8-way image classification set "fruits-360-transparent" from GitHub (ssangjunpark/Object-Localization); label vocabulary: golden apple, avocado, banana, kiwi, lemon, mango, raspberry, strawberry.

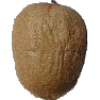
Label: kiwi

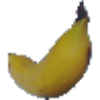
Label: banana

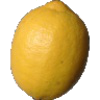
Label: lemon

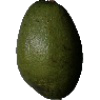
Label: avocado

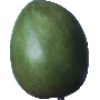
Label: mango

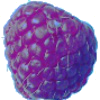
Label: raspberry
